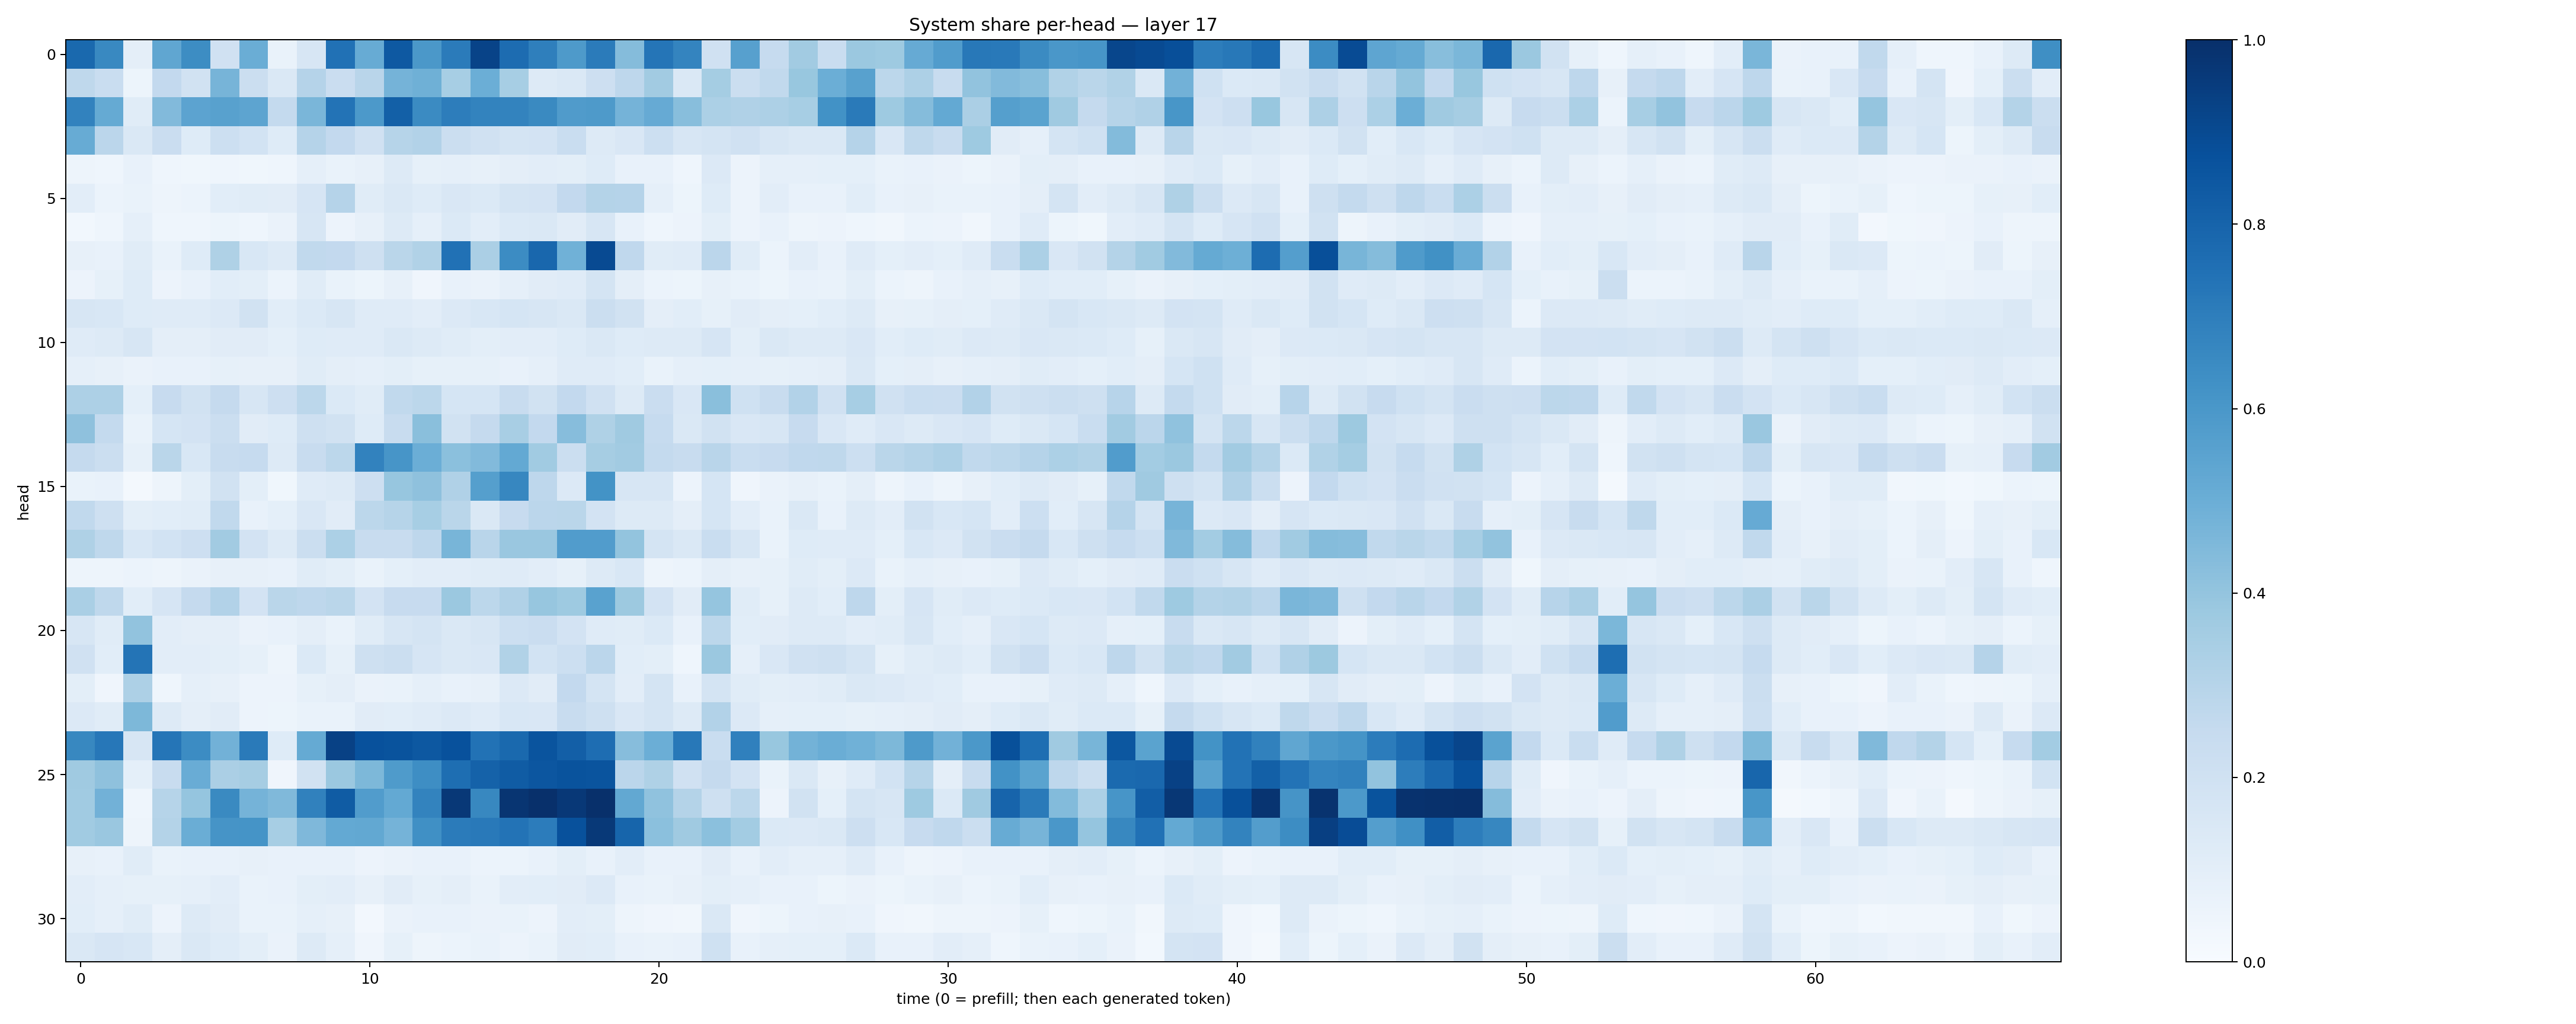

The data file committed next to this chart (first rows):
0.77926403, 0.6592148, 0.09598, 0.53296494, 0.64436144, 0.19832337, 0.5009817, 0.069940075, 0.15781797, 0.7495251, 0.5097873, 0.8400441, 0.5938843, 0.71047264, 0.92422855, 0.7682762, 0.692723, 0.5865003, 0.7085446, 0.43606186, 0.7335773, 0.67250544, 0.1967159, 0.561511
0.2721, 0.2321, 0.05461, 0.2613, 0.1912, 0.4718, 0.2209, 0.1427, 0.3025, 0.2288, 0.2907, 0.4761, 0.4917, 0.3453, 0.4966, 0.3438, 0.1268, 0.1429, 0.2139, 0.2755, 0.3604, 0.1437, 0.3543, 0.2197
0.6825, 0.5159, 0.114, 0.4424, 0.5446, 0.558, 0.5418, 0.2564, 0.4614, 0.7405, 0.5908, 0.8134, 0.649, 0.7021, 0.6766, 0.6776, 0.6535, 0.5799, 0.5865, 0.4742, 0.5129, 0.429, 0.3308, 0.3199
0.5082, 0.2844, 0.1484, 0.2299, 0.1235, 0.2159, 0.1856, 0.1217, 0.304, 0.2589, 0.198, 0.3002, 0.3094, 0.2208, 0.196, 0.1732, 0.1806, 0.2338, 0.1319, 0.1492, 0.2169, 0.1639, 0.1732, 0.1957
0.04938, 0.04431, 0.07384, 0.0442, 0.03772, 0.04545, 0.03903, 0.04503, 0.08863, 0.06908, 0.08032, 0.1271, 0.08405, 0.08652, 0.08002, 0.09718, 0.1051, 0.09836, 0.1223, 0.07401, 0.0767, 0.04682, 0.1346, 0.05642
0.1032, 0.06169, 0.06837, 0.04875, 0.06027, 0.1072, 0.1151, 0.1125, 0.1641, 0.3027, 0.116, 0.1478, 0.1243, 0.1519, 0.1367, 0.1787, 0.1833, 0.2609, 0.3085, 0.304, 0.0894, 0.0533, 0.1223, 0.05766
0.03007, 0.04641, 0.08853, 0.0461, 0.04677, 0.05381, 0.04557, 0.0645, 0.1584, 0.05529, 0.08122, 0.1279, 0.08651, 0.1391, 0.1027, 0.1377, 0.1479, 0.1121, 0.1636, 0.07691, 0.0462, 0.05813, 0.09769, 0.05536
0.07943, 0.07214, 0.1134, 0.06652, 0.1242, 0.3235, 0.1548, 0.1268, 0.2623, 0.2589, 0.2074, 0.2873, 0.3132, 0.7481, 0.3324, 0.6454, 0.788, 0.4868, 0.8957, 0.2676, 0.1153, 0.1185, 0.2813, 0.1133
0.05597, 0.08431, 0.1216, 0.05839, 0.07234, 0.1076, 0.1012, 0.06127, 0.1161, 0.06733, 0.05252, 0.08171, 0.04064, 0.07498, 0.06296, 0.08966, 0.1101, 0.1202, 0.1721, 0.09497, 0.05936, 0.054, 0.08063, 0.06824
0.1605, 0.1559, 0.1217, 0.1206, 0.1198, 0.135, 0.1905, 0.1068, 0.1405, 0.1574, 0.1203, 0.1203, 0.1051, 0.1359, 0.1551, 0.1696, 0.1563, 0.1433, 0.2195, 0.1931, 0.0967, 0.1089, 0.08509, 0.1103
0.1207, 0.1309, 0.1614, 0.0938, 0.09688, 0.1111, 0.1131, 0.09331, 0.1226, 0.1203, 0.1199, 0.1411, 0.13, 0.1154, 0.09968, 0.1043, 0.1053, 0.1237, 0.1474, 0.1231, 0.1298, 0.1257, 0.1651, 0.09914
0.08772, 0.08042, 0.06591, 0.07322, 0.07759, 0.08528, 0.07934, 0.07961, 0.1156, 0.09477, 0.0867, 0.101, 0.08203, 0.08534, 0.08412, 0.07597, 0.08648, 0.1204, 0.1204, 0.1094, 0.07024, 0.08911, 0.09014, 0.08613
0.3257, 0.3243, 0.08998, 0.2424, 0.188, 0.2537, 0.1598, 0.2137, 0.2811, 0.137, 0.1163, 0.2649, 0.2784, 0.1696, 0.1701, 0.2371, 0.1931, 0.2604, 0.1984, 0.1283, 0.2281, 0.1508, 0.4251, 0.1995
0.414, 0.2556, 0.07028, 0.1702, 0.1832, 0.2261, 0.112, 0.1245, 0.206, 0.188, 0.1222, 0.239, 0.4242, 0.188, 0.2507, 0.3432, 0.2617, 0.4325, 0.3229, 0.3709, 0.2482, 0.1436, 0.1904, 0.1502
0.2536, 0.226, 0.0849, 0.288, 0.1549, 0.2409, 0.2469, 0.1263, 0.2367, 0.2799, 0.6818, 0.6057, 0.4975, 0.4215, 0.445, 0.5202, 0.3653, 0.2238, 0.3488, 0.3596, 0.2545, 0.2372, 0.2895, 0.2308
0.06804, 0.07353, 0.01886, 0.04968, 0.1004, 0.1887, 0.09969, 0.0362, 0.1186, 0.1301, 0.2121, 0.3916, 0.414, 0.3202, 0.5661, 0.6673, 0.2743, 0.1352, 0.6197, 0.1597, 0.1579, 0.05611, 0.1715, 0.0414
0.2621, 0.2069, 0.1001, 0.1067, 0.117, 0.2624, 0.07797, 0.09178, 0.1499, 0.1102, 0.2792, 0.2985, 0.3476, 0.2866, 0.1433, 0.2438, 0.2819, 0.2886, 0.1812, 0.1296, 0.1264, 0.09429, 0.1703, 0.1031
0.3217, 0.2712, 0.1535, 0.1874, 0.2144, 0.36, 0.1812, 0.1296, 0.2227, 0.3304, 0.2384, 0.2398, 0.2739, 0.465, 0.2912, 0.3836, 0.3839, 0.5771, 0.5776, 0.4001, 0.1722, 0.145, 0.2309, 0.1615
0.04935, 0.04912, 0.05919, 0.05018, 0.06458, 0.08119, 0.07952, 0.0778, 0.1146, 0.09839, 0.06826, 0.09294, 0.1046, 0.1021, 0.1145, 0.1201, 0.1042, 0.08261, 0.1324, 0.1548, 0.0473, 0.06228, 0.09738, 0.07919
0.3365, 0.2711, 0.1074, 0.1646, 0.2507, 0.3107, 0.1817, 0.2881, 0.2748, 0.2887, 0.1817, 0.2431, 0.2426, 0.3793, 0.2805, 0.3199, 0.3915, 0.3737, 0.5532, 0.377, 0.18, 0.1111, 0.397, 0.1149
0.1609, 0.114, 0.4034, 0.1024, 0.09465, 0.09477, 0.06345, 0.0747, 0.09605, 0.07022, 0.1162, 0.159, 0.1761, 0.1421, 0.1568, 0.2186, 0.2302, 0.1818, 0.1182, 0.1148, 0.1372, 0.07715, 0.2775, 0.1091
0.1974, 0.1059, 0.7346, 0.1053, 0.1055, 0.1, 0.0833, 0.04918, 0.1368, 0.0828, 0.2048, 0.2265, 0.1652, 0.1484, 0.1485, 0.3158, 0.1859, 0.2163, 0.2819, 0.1076, 0.09863, 0.04635, 0.3823, 0.088
0.1012, 0.04086, 0.328, 0.044, 0.08702, 0.07986, 0.05792, 0.05585, 0.08409, 0.09589, 0.06626, 0.06898, 0.08677, 0.07559, 0.07863, 0.1365, 0.1122, 0.26, 0.1765, 0.1051, 0.1759, 0.07244, 0.1756, 0.1141
0.1364, 0.1135, 0.4545, 0.1265, 0.09622, 0.1112, 0.05602, 0.05384, 0.06662, 0.06933, 0.1119, 0.1071, 0.1207, 0.1357, 0.1178, 0.1548, 0.1523, 0.2386, 0.2081, 0.1497, 0.1729, 0.1315, 0.31, 0.1351
0.6611, 0.7228, 0.1588, 0.7335, 0.6457, 0.4841, 0.7148, 0.1235, 0.5186, 0.9329, 0.8725, 0.8653, 0.8451, 0.8715, 0.7428, 0.7795, 0.8602, 0.8185, 0.7618, 0.4304, 0.498, 0.7199, 0.2318, 0.6911
0.3674, 0.4102, 0.09223, 0.2421, 0.5044, 0.3328, 0.3493, 0.03953, 0.195, 0.379, 0.4555, 0.5822, 0.6369, 0.7585, 0.8055, 0.8311, 0.852, 0.8644, 0.8616, 0.2813, 0.3213, 0.1968, 0.2535, 0.1823
0.3639, 0.4817, 0.04589, 0.2971, 0.3984, 0.6525, 0.474, 0.4482, 0.6874, 0.8298, 0.5752, 0.5199, 0.676, 0.9671, 0.6636, 0.9804, 0.9967, 0.9665, 0.9966, 0.5249, 0.4082, 0.3051, 0.207, 0.2787
0.3646, 0.3862, 0.05054, 0.305, 0.5008, 0.6114, 0.6143, 0.3451, 0.4529, 0.5231, 0.525, 0.4759, 0.6293, 0.7102, 0.715, 0.7417, 0.7058, 0.8714, 0.9622, 0.795, 0.419, 0.3693, 0.4204, 0.3563
0.07982, 0.0744, 0.1144, 0.06879, 0.0725, 0.07339, 0.07828, 0.07041, 0.07527, 0.07574, 0.05574, 0.06515, 0.0758, 0.07625, 0.06016, 0.06189, 0.07732, 0.09897, 0.07738, 0.105, 0.07566, 0.07075, 0.1116, 0.07381
0.1034, 0.08982, 0.08493, 0.08561, 0.08815, 0.1025, 0.06834, 0.07285, 0.101, 0.1018, 0.0818, 0.1107, 0.08532, 0.09539, 0.0686, 0.1035, 0.1085, 0.1114, 0.1346, 0.07652, 0.06768, 0.08185, 0.09955, 0.08708
0.1058, 0.08649, 0.1138, 0.05752, 0.1263, 0.1099, 0.0692, 0.06752, 0.08968, 0.07827, 0.0256, 0.06371, 0.07504, 0.07442, 0.06614, 0.06748, 0.05786, 0.1027, 0.1003, 0.04789, 0.04079, 0.03187, 0.1473, 0.04006
0.1415, 0.1664, 0.1531, 0.09559, 0.1469, 0.1238, 0.1012, 0.06471, 0.1255, 0.089, 0.04283, 0.08496, 0.05012, 0.06085, 0.06762, 0.05534, 0.06861, 0.1111, 0.1076, 0.07371, 0.06779, 0.07765, 0.2002, 0.07485
